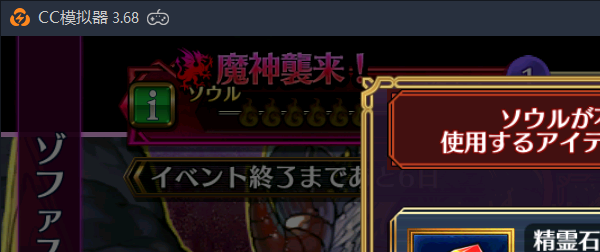
Task: Chain Chronicle Process
Workflow: 检查并吃火龙果

Step 1: Attach Window 'dnplayer.exe  CC模拟器' on the element in window 'CC模拟器' (dnplayer.exe)
